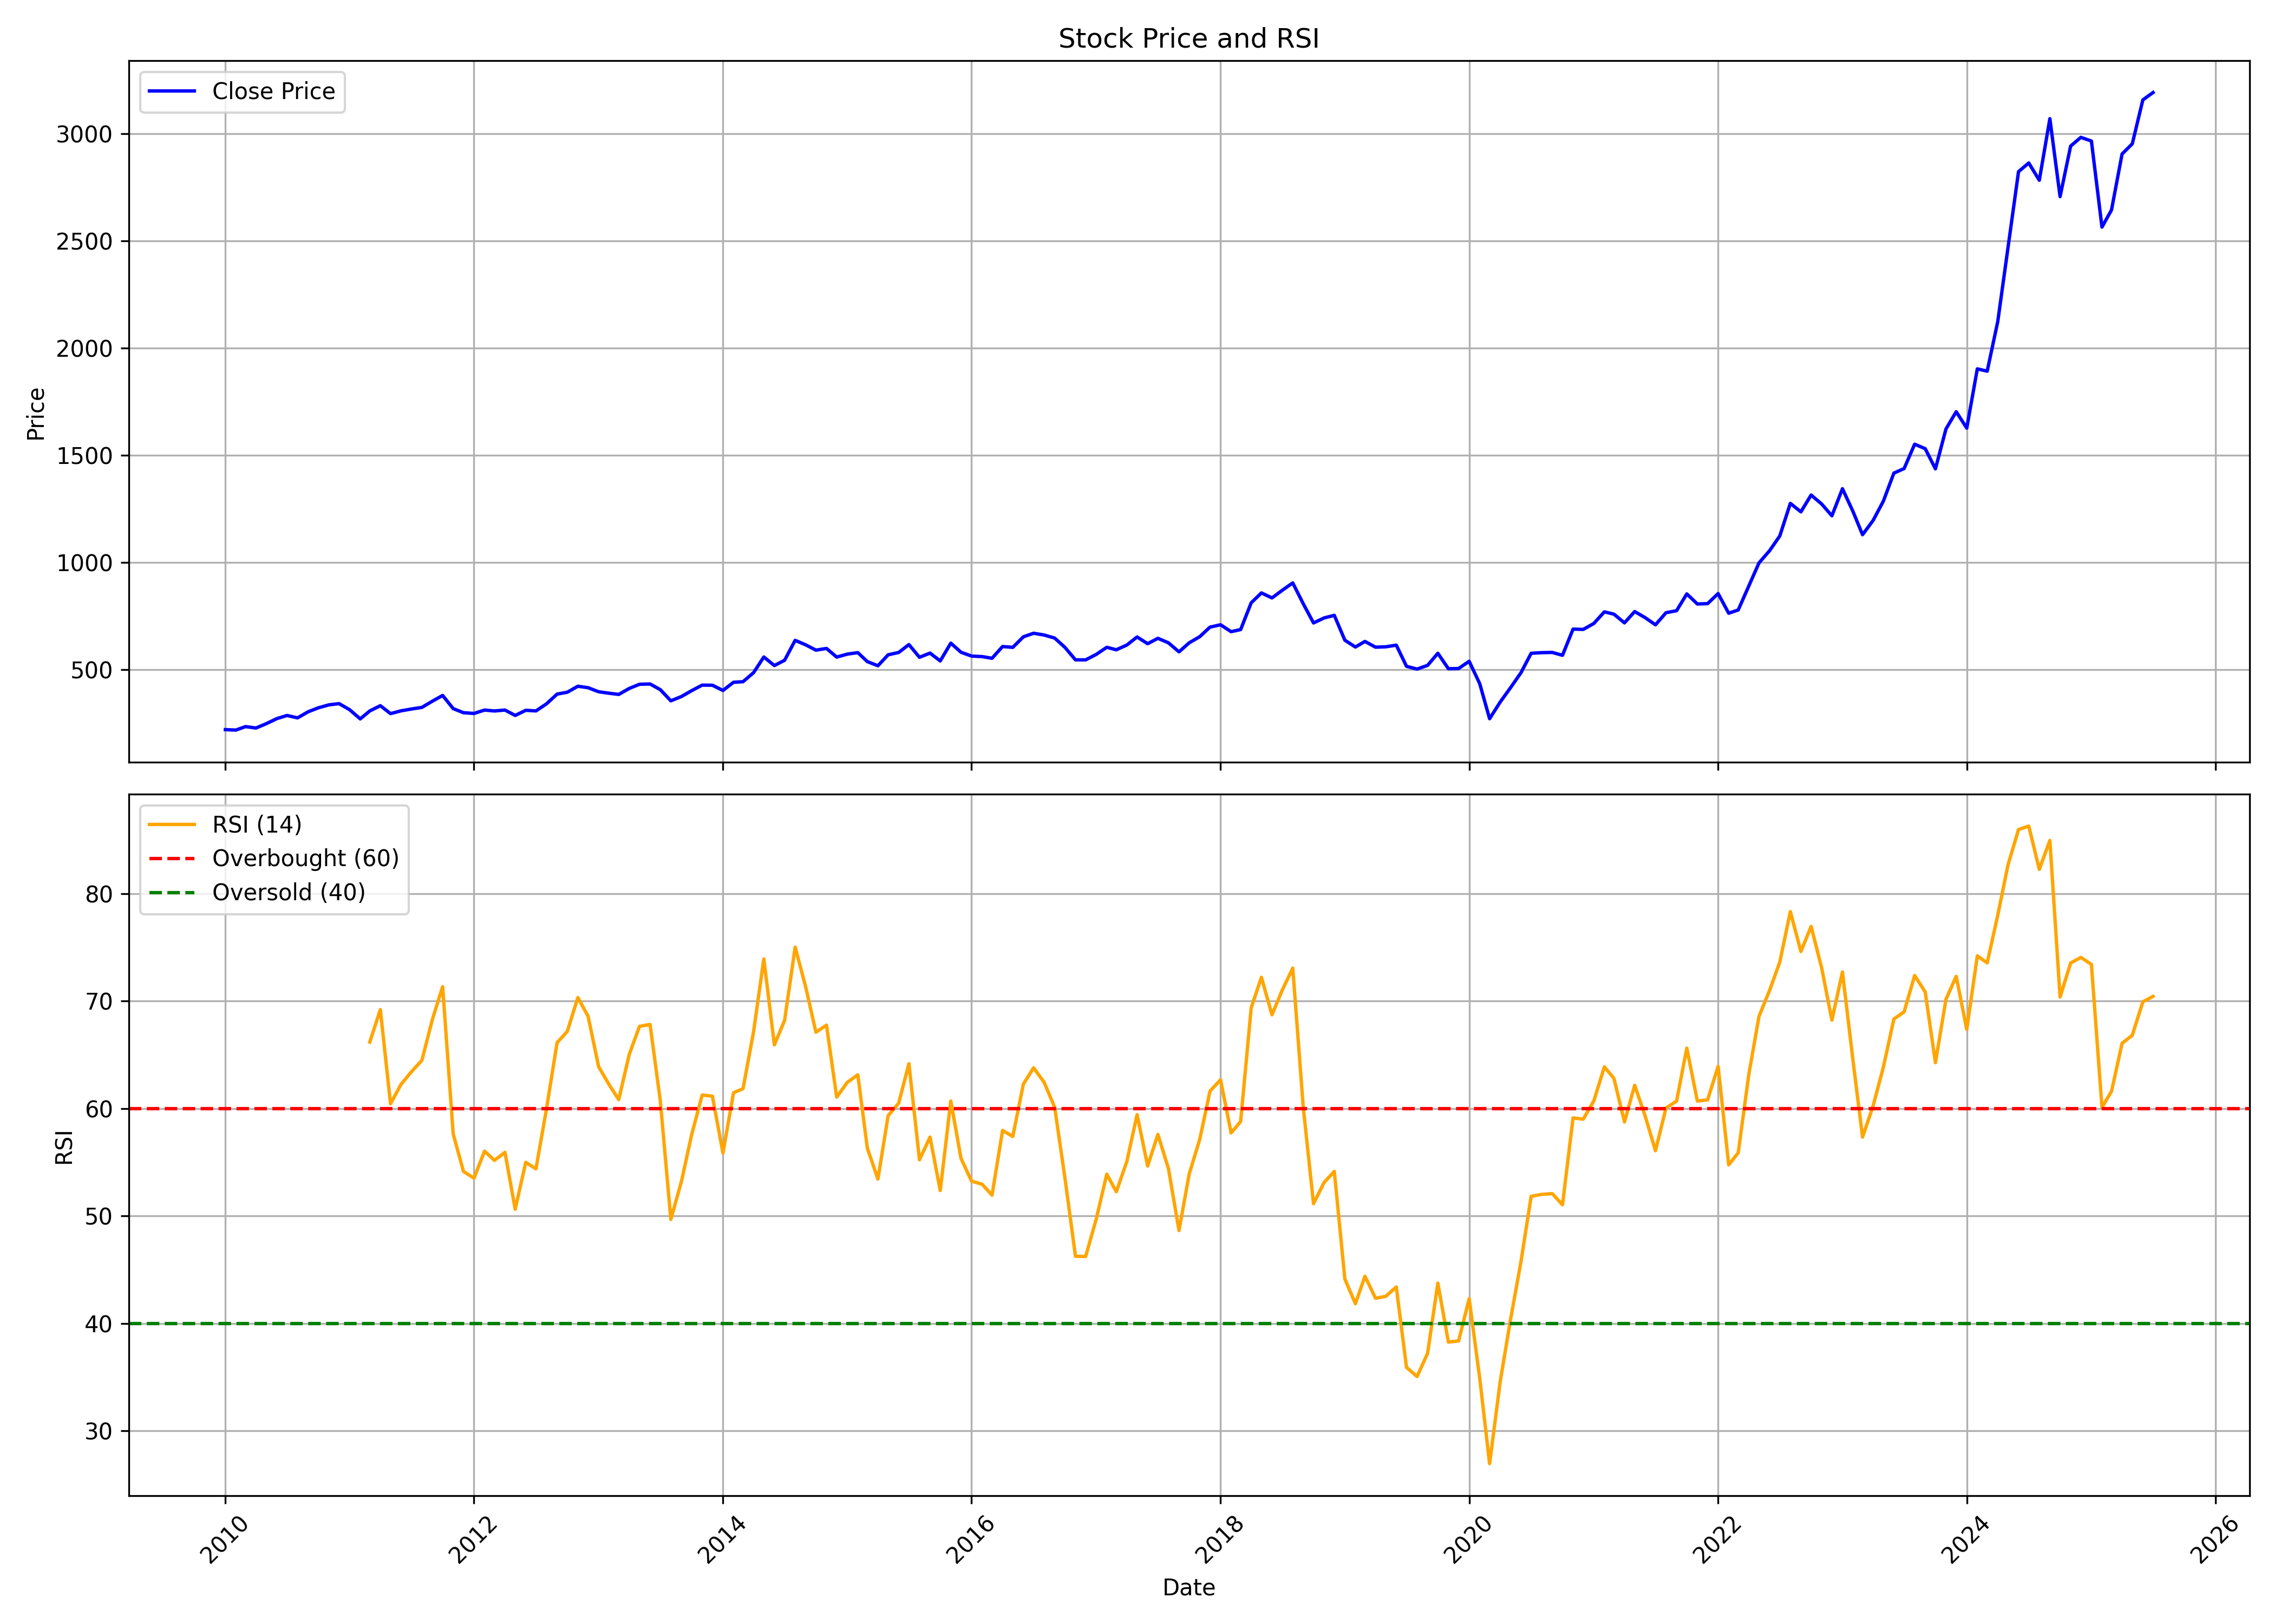

The data file committed next to this chart (first rows):
, date, symbol, open, high, low, close, volume, rsi
0, 2010-01-01, M&M, 233.5, 259, 213.4, 219.8, 90018552, 
1, 2010-02-01, M&M, 220.6, 230.2, 205.3, 217.7, 60949028, 
2, 2010-03-01, M&M, 217.7, 249.5, 217.7, 233.9, 84671742, 
3, 2010-04-01, M&M, 238.5, 240.2, 205.8, 227.4, 87522058, 
4, 2010-05-01, M&M, 226.9, 249.8, 217.2, 247.5, 83385024, 
5, 2010-06-01, M&M, 247.2, 278.7, 241.2, 271.1, 79973246, 
6, 2010-07-01, M&M, 270.1, 287.3, 257.1, 285.8, 69406542, 
7, 2010-08-01, M&M, 292.8, 297.9, 264.8, 274.7, 59795430, 
8, 2010-09-01, M&M, 277, 315.6, 269.5, 303.1, 61434294, 
9, 2010-10-01, M&M, 306.3, 332.9, 301.5, 321.6, 76364074, 
10, 2010-11-01, M&M, 326.1, 362.3, 321.9, 335.4, 90003412, 
11, 2010-12-01, M&M, 338.3, 357.1, 316, 341.1, 74894502, 
12, 2011-01-01, M&M, 348.3, 351.4, 296.7, 312.6, 78480126, 
13, 2011-02-01, M&M, 313.8, 315.5, 256.4, 269.9, 97938478, 
14, 2011-03-01, M&M, 273.5, 314.1, 271.6, 306.9, 82318942, 66.18
15, 2011-04-01, M&M, 307, 341.4, 305.5, 331.5, 51367782, 69.2
16, 2011-05-01, M&M, 334, 335.6, 284.4, 294.6, 77948788, 60.44
17, 2011-06-01, M&M, 295, 309, 270.3, 307.6, 64670626, 62.26
18, 2011-07-01, M&M, 312, 330.2, 301.7, 315.9, 51652352, 63.41
19, 2011-08-01, M&M, 317.5, 326.8, 277.3, 323.5, 104384244, 64.48
20, 2011-09-01, M&M, 323.5, 361.1, 323.5, 352.7, 89894460, 68.31
21, 2011-10-01, M&M, 350.6, 384.5, 339.1, 379.3, 50383448, 71.34
22, 2011-11-01, M&M, 376.6, 378.2, 298.6, 317.8, 83854920, 57.63
23, 2011-12-01, M&M, 328.5, 334.4, 277.1, 298.8, 78236362, 54.16
24, 2012-01-01, M&M, 301.4, 311, 275.3, 295.3, 102812038, 53.52
25, 2012-02-01, M&M, 295.6, 337.2, 294.5, 311.1, 119661846, 56.04
26, 2012-03-01, M&M, 308.2, 310.7, 284.9, 306.9, 109967884, 55.17
27, 2012-04-01, M&M, 310.1, 321.6, 297.4, 311.2, 51264952, 55.92
28, 2012-05-01, M&M, 311.2, 316, 272.2, 286, 62452554, 50.63
29, 2012-06-01, M&M, 284.9, 312.4, 278.9, 310, 46921496, 54.99
30, 2012-07-01, M&M, 310.7, 323.9, 295.9, 307.2, 46408254, 54.39
31, 2012-08-01, M&M, 314.1, 352.9, 303.5, 340.3, 42469356, 59.99
32, 2012-09-01, M&M, 342.9, 389.1, 331, 385.6, 52969760, 66.12
33, 2012-10-01, M&M, 385.3, 401.2, 365.2, 394.4, 54616674, 67.18
34, 2012-11-01, M&M, 395.5, 428.4, 392.2, 422.3, 47151428, 70.33
35, 2012-12-01, M&M, 423.6, 435.2, 407.5, 415.4, 42176016, 68.59
36, 2013-01-01, M&M, 417.8, 434.7, 379.5, 396.5, 50582874, 63.89
37, 2013-02-01, M&M, 395.5, 406.2, 379, 389.6, 56033888, 62.21
38, 2013-03-01, M&M, 389.3, 415.7, 374.6, 384.1, 59195088, 60.83
39, 2013-04-01, M&M, 384.8, 415.5, 360.7, 412.1, 46742730, 65.05
40, 2013-05-01, M&M, 412.1, 457.5, 406.8, 431.4, 51447312, 67.64
41, 2013-06-01, M&M, 427.3, 446.2, 403.1, 432.8, 47337558, 67.82
42, 2013-07-01, M&M, 430.3, 443.4, 384.5, 406.4, 53934306, 60.74
43, 2013-08-01, M&M, 412.5, 417.5, 334.7, 354.2, 74074344, 49.68
44, 2013-09-01, M&M, 350.9, 403.4, 337.9, 374.2, 58748070, 53.2
45, 2013-10-01, M&M, 377.4, 410.5, 371.4, 401.5, 47888862, 57.56
46, 2013-11-01, M&M, 400.3, 436.5, 379.9, 427.5, 44422594, 61.25
47, 2013-12-01, M&M, 424.6, 442.8, 417.4, 427, 30414170, 61.15
48, 2014-01-01, M&M, 428.7, 433.7, 384.4, 402.6, 38095834, 55.85
49, 2014-02-01, M&M, 399, 442.7, 382.9, 440.7, 34089976, 61.46
50, 2014-03-01, M&M, 439.9, 477.1, 425.2, 443.5, 46800384, 61.85
51, 2014-04-01, M&M, 445.5, 493.8, 436.4, 485.8, 35010526, 67.16
52, 2014-05-01, M&M, 485.8, 578.3, 472.6, 558.7, 65130086, 73.91
53, 2014-06-01, M&M, 558.5, 574.1, 514.6, 518.8, 39120974, 65.92
54, 2014-07-01, M&M, 520.1, 566.3, 510.8, 543.4, 50467882, 68.21
55, 2014-08-01, M&M, 536, 648.4, 525.5, 636.4, 44557886, 75.01
56, 2014-09-01, M&M, 637.7, 643.3, 600.7, 615.4, 42219552, 71.3
57, 2014-10-01, M&M, 615, 633.1, 547.4, 590.7, 31826314, 67.1
58, 2014-11-01, M&M, 590.6, 600.5, 552.8, 598.6, 44026048, 67.75
59, 2014-12-01, M&M, 600.1, 605.1, 542.7, 558.3, 35232870, 61.06
... 127 more rows
